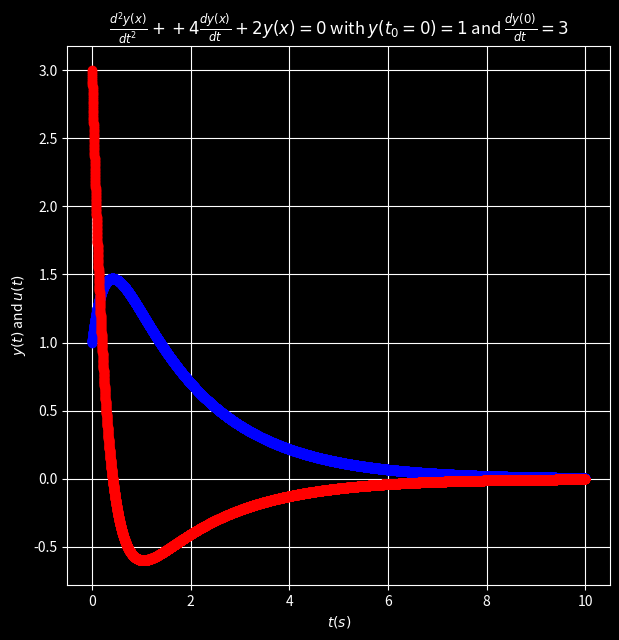

This chart was generated by the following Python code:
# https://scicomp.stackexchange.com/questions/36162/python-evaluating-a-second-order-ode-with-rk4
# Author: Carlos eduardo da Silva Lima
# Solving EDO initial value problem (IVP) via scipy and 4Order Runge-Kutta
# 4Order Runge-Kutta

import numpy as np
import matplotlib.pyplot as plt
from scipy.integrate import odeint
    
# Initial conditions
t_initial = 0.0
t_final = 50.0
y0  = 1.0
u0  = 3.0
N   = 10000
h   = 1e-3 # Step

# Enter the definition of the set of ordinary differential equations
def ode(t,y,u):
  ode_1 = u
  ode_2 = -2*y-4*u
  return np.array([ode_1,ode_2])

# RK4
t = np.empty(N)
y = np.empty(N); u = np.empty(N)

t[0] = t_initial
y[0] = y0; u[0] = u0

for i in range(0,N-1,1):

  k11 = h*ode(t[i],y[i],u[i])[0]
  k12 = h*ode(t[i],y[i],u[i])[1]

  k21 = h*ode(t[i]+(h/2),y[i]+(k11/2),u[i]+(k12/2))[0]
  k22 = h*ode(t[i]+(h/2),y[i]+(k11/2),u[i]+(k12/2))[1]

  k31 = h*ode(t[i]+(h/2),y[i]+(k21/2),u[i]+(k22/2))[0]
  k32 = h*ode(t[i]+(h/2),y[i]+(k21/2),u[i]+(k22/2))[1]

  k41 = h*ode(t[i]+h,y[i]+k31,u[i]+k32)[0]
  k42 = h*ode(t[i]+h,y[i]+k31,u[i]+k32)[1]

  y[i+1] = y[i] + ((k11+2*k21+2*k31+k41)/6)
  u[i+1] = u[i] + ((k12+2*k22+2*k32+k42)/6)
  t[i+1] = t[i] + h


# Graphics
plt.style.use('dark_background')
plt.figure(figsize=(7,7))
plt.xlabel(r'$t(s)$')
plt.ylabel(r'$y(t)$ and $u(t)$')
plt.title(r'$\frac{d^{2}y(x)}{dt^{2}}+ + 4\frac{dy(x)}{dt} + 2y(x) = 0$ with $y(t_{0} = 0) = 1$ and $\frac{dy(0)}{dt} = 3$')
plt.plot(t,y,'b-o',t,u,'r-o')
plt.grid()
plt.show()